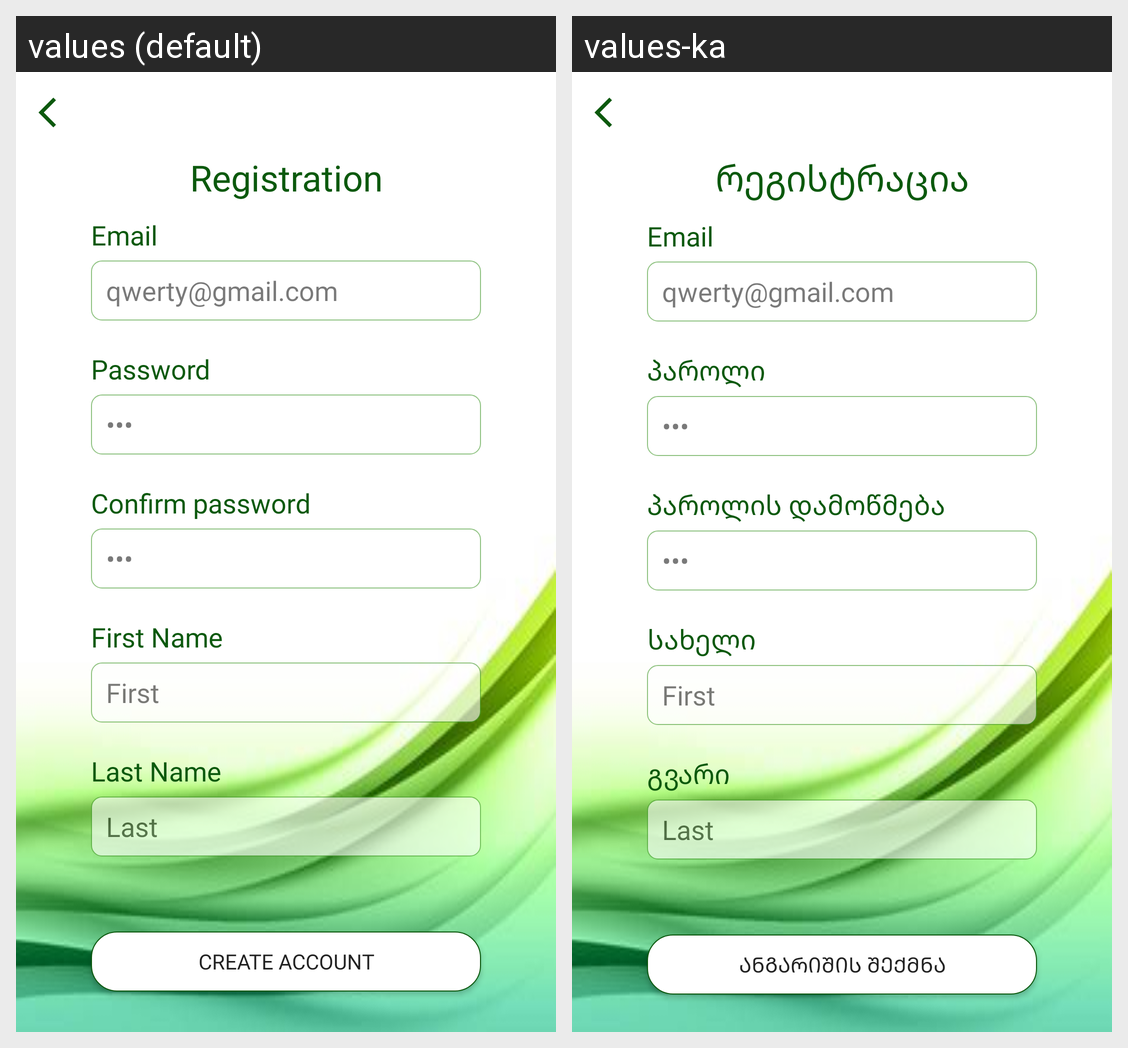

Strings drawn on this Android screen and how each of the app's shown locales translates them:
Android screen res/layout/activity_register.xml rendered under 2 locales, left to right: values (default), values-ka. Device: Nexus 5 (rendered at 1080×1920; each locale shown at half size, 540×960, under a caption strip naming it); theme Theme.Zcard.
Strings drawn on this screen, with the default value and each locale's value (text and hints the layout hard-codes, and strings that could not be matched under every locale, appear in the picture but are not listed):

registration
  values: Registration
  values-ka: რეგისტრაცია

user_email
  values: Email
  values-ka: Email

password
  values: Password
  values-ka: პაროლი

confirm_password
  values: Confirm password
  values-ka: პაროლის დამოწმება

first_name
  values: First Name
  values-ka: სახელი

last_name
  values: Last Name
  values-ka: გვარი

create_account
  values: Create Account
  values-ka: ანგარიშის შექმნა
